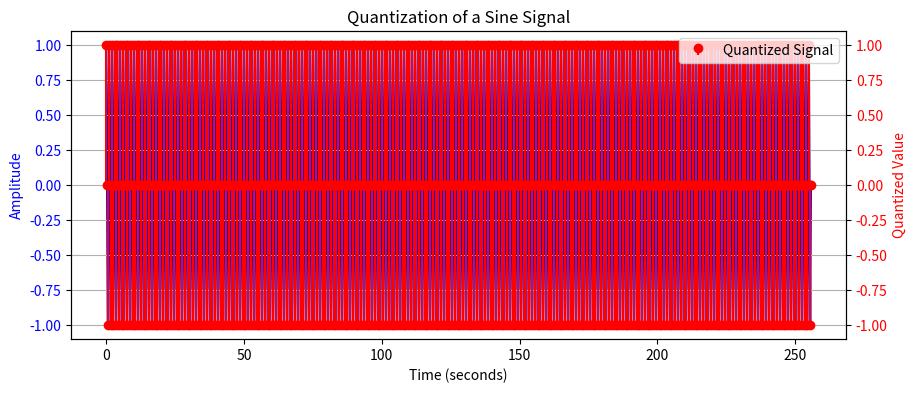

Recreate this plot in Python.
import numpy as np
import matplotlib.pyplot as plt

# Signal parameters
N = 1024  # Length of signal
t = np.arange(N) / 4.0  # Time vector (sampling rate = 4 Hz)
x = np.cos(2 * np.pi * t)  # Continuous signal

# Quantize signal
xi = np.round(15 * x)  # Quantization index (16 levels)
xQ = xi / 15.0  # Quantized signal
e = xQ - x  # Quantization error

# Plot quantized signals
fig, ax1 = plt.subplots(figsize=(10, 4))
ax2 = ax1.twinx()

# Plot continuous signal
ax1.plot(t, x, label="Continuous Signal", color="b")
ax1.set_xlabel("Time (seconds)")
ax1.set_ylabel("Amplitude", color="b")
ax1.tick_params(axis="y", labelcolor="b")

# Plot quantized signal
ax2.stem(t, xQ, markerfmt="ro", basefmt=" ", linefmt="r-", label="Quantized Signal")
ax2.set_ylabel("Quantized Value", color="r")
ax2.tick_params(axis="y", labelcolor="r")

plt.title("Quantization of a Sine Signal")
plt.grid(True)
plt.legend()
plt.show()
